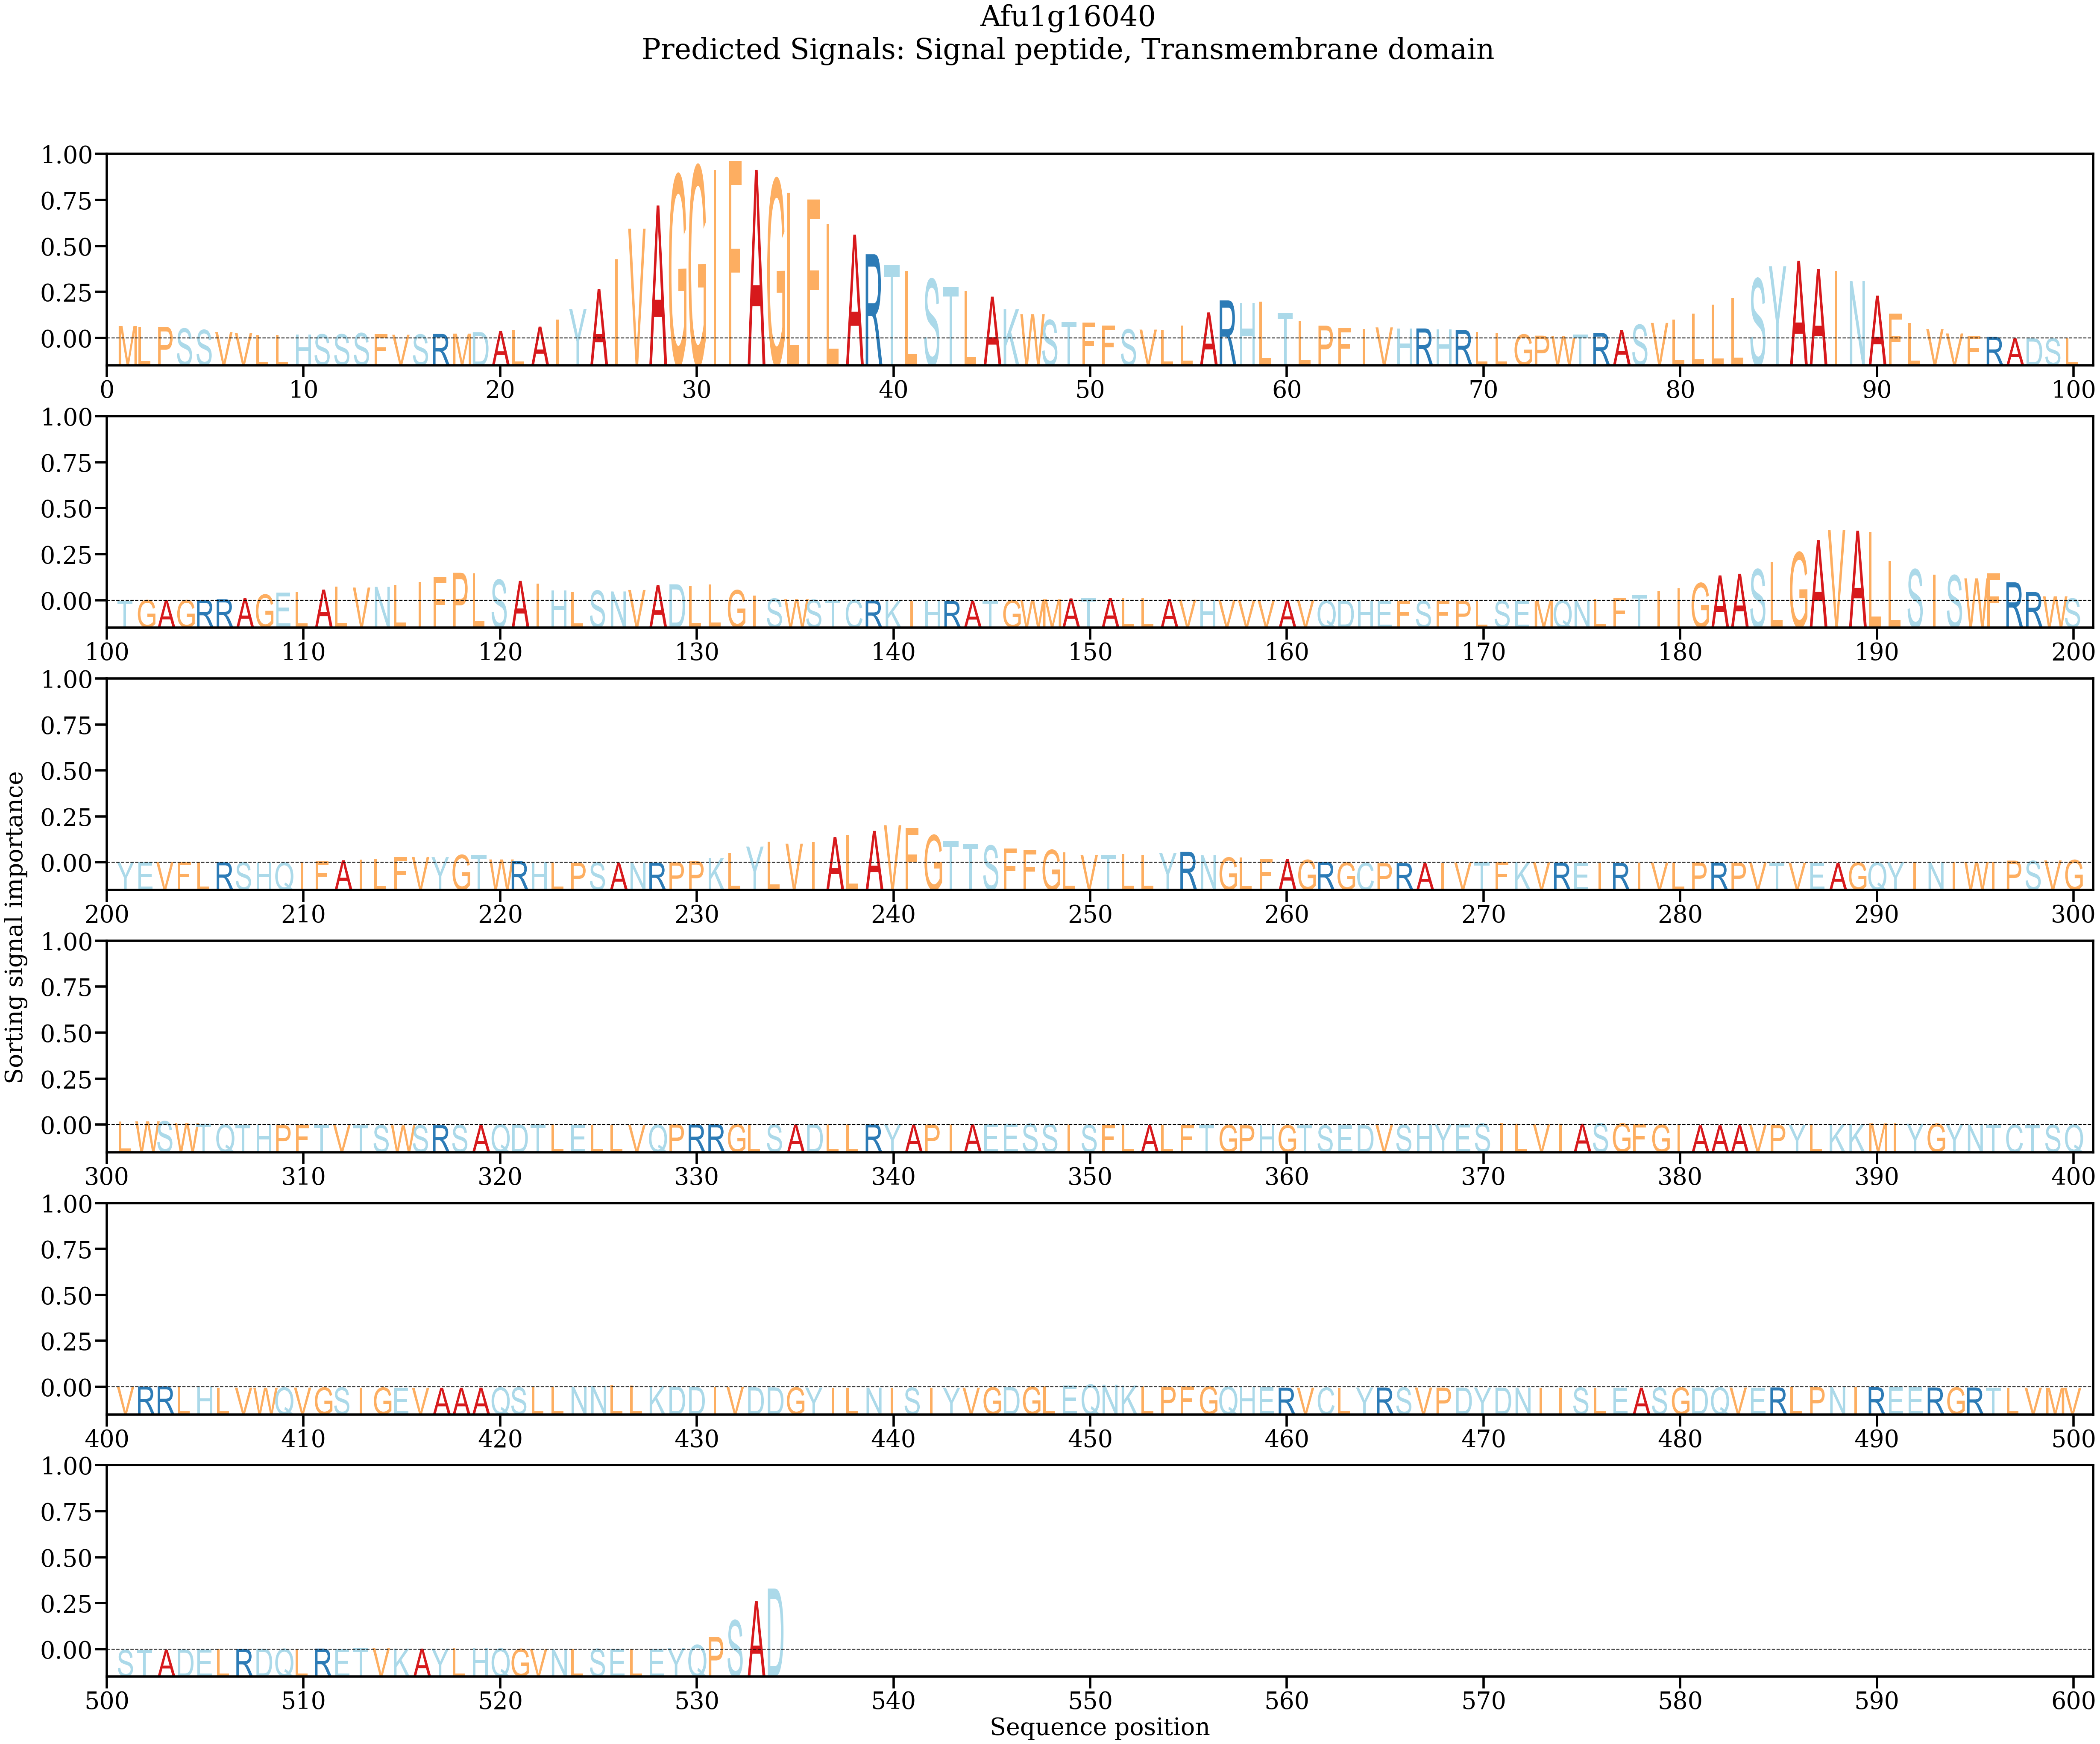

The table this chart was drawn from, first rows:
AA, Alpha
M, 0.002237
L, 0.002113
P, 0.00208
S, 0.001801
S, 0.001553
V, 0.001186
V, 0.0009952
L, 0.0006871
L, 0.0007167
H, 0.0007599
S, 0.0008106
S, 0.0008182
S, 0.001001
F, 0.0008318
V, 0.0007163
S, 0.0007768
R, 0.0008661
M, 0.0009152
D, 0.001169
A, 0.001381
L, 0.001501
A, 0.002121
I, 0.003371
Y, 0.005176
A, 0.008636
I, 0.01375
V, 0.01908
A, 0.02312
G, 0.02829
G, 0.02984
I, 0.02926
F, 0.03081
A, 0.02926
G, 0.02755
L, 0.02533
F, 0.02413
L, 0.01993
A, 0.01806
R, 0.01466
T, 0.01282
L, 0.01171
S, 0.01035
T, 0.008977
L, 0.00831
A, 0.007314
K, 0.005135
W, 0.004287
S, 0.003271
T, 0.002918
F, 0.002859
F, 0.002319
S, 0.001649
V, 0.001606
L, 0.001559
L, 0.002309
A, 0.004585
R, 0.006663
H, 0.00623
L, 0.006449
T, 0.004538
... 474 more rows
